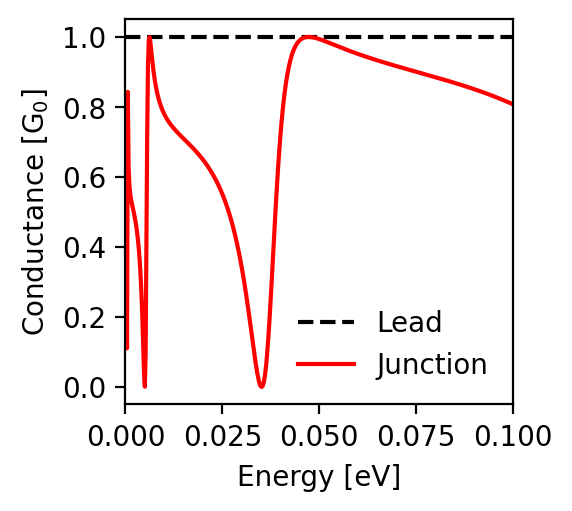

The file beside this chart, header and first rows:
energy; conductance_lead; conductance_junction
-0.1; 1.0; 0.807
-0.0998; 1.0; 0.808
-0.0996; 1.0; 0.809
-0.0994; 1.0; 0.81
-0.0992; 1.0; 0.811
-0.099; 1.0; 0.812
-0.0988; 1.0; 0.813
-0.0986; 1.0; 0.814
-0.0984; 1.0; 0.815
-0.0982; 1.0; 0.816
-0.098; 1.0; 0.817
-0.0978; 1.0; 0.818
-0.0976; 1.0; 0.819
-0.0974; 1.0; 0.82
-0.0972; 1.0; 0.821
-0.097; 1.0; 0.822
-0.0968; 1.0; 0.823
-0.0966; 1.0; 0.824
-0.0964; 1.0; 0.825
-0.0962; 1.0; 0.825
-0.096; 1.0; 0.826
-0.0958; 1.0; 0.827
-0.0956; 1.0; 0.828
-0.0954; 1.0; 0.829
-0.0952; 1.0; 0.83
-0.095; 1.0; 0.831
-0.0948; 1.0; 0.832
-0.0946; 1.0; 0.832
-0.0944; 1.0; 0.833
-0.0942; 1.0; 0.834
-0.094; 1.0; 0.835
-0.0938; 1.0; 0.836
-0.0936; 1.0; 0.837
-0.0934; 1.0; 0.837
-0.0932; 1.0; 0.838
-0.093; 1.0; 0.839
-0.0928; 1.0; 0.84
-0.0926; 1.0; 0.841
-0.0924; 1.0; 0.841
-0.0922; 1.0; 0.842
-0.092; 1.0; 0.843
-0.0918; 1.0; 0.844
-0.0916; 1.0; 0.845
-0.0914; 1.0; 0.845
-0.0912; 1.0; 0.846
-0.091; 1.0; 0.847
-0.0908; 1.0; 0.848
-0.0906; 1.0; 0.848
-0.0904; 1.0; 0.849
-0.0902; 1.0; 0.85
-0.09; 1.0; 0.851
-0.0898; 1.0; 0.851
-0.0896; 1.0; 0.852
-0.0894; 1.0; 0.853
-0.0892; 1.0; 0.854
-0.089; 1.0; 0.854
-0.0888; 1.0; 0.855
-0.0886; 1.0; 0.856
-0.0884; 1.0; 0.857
-0.0882; 1.0; 0.857
... 941 more rows
